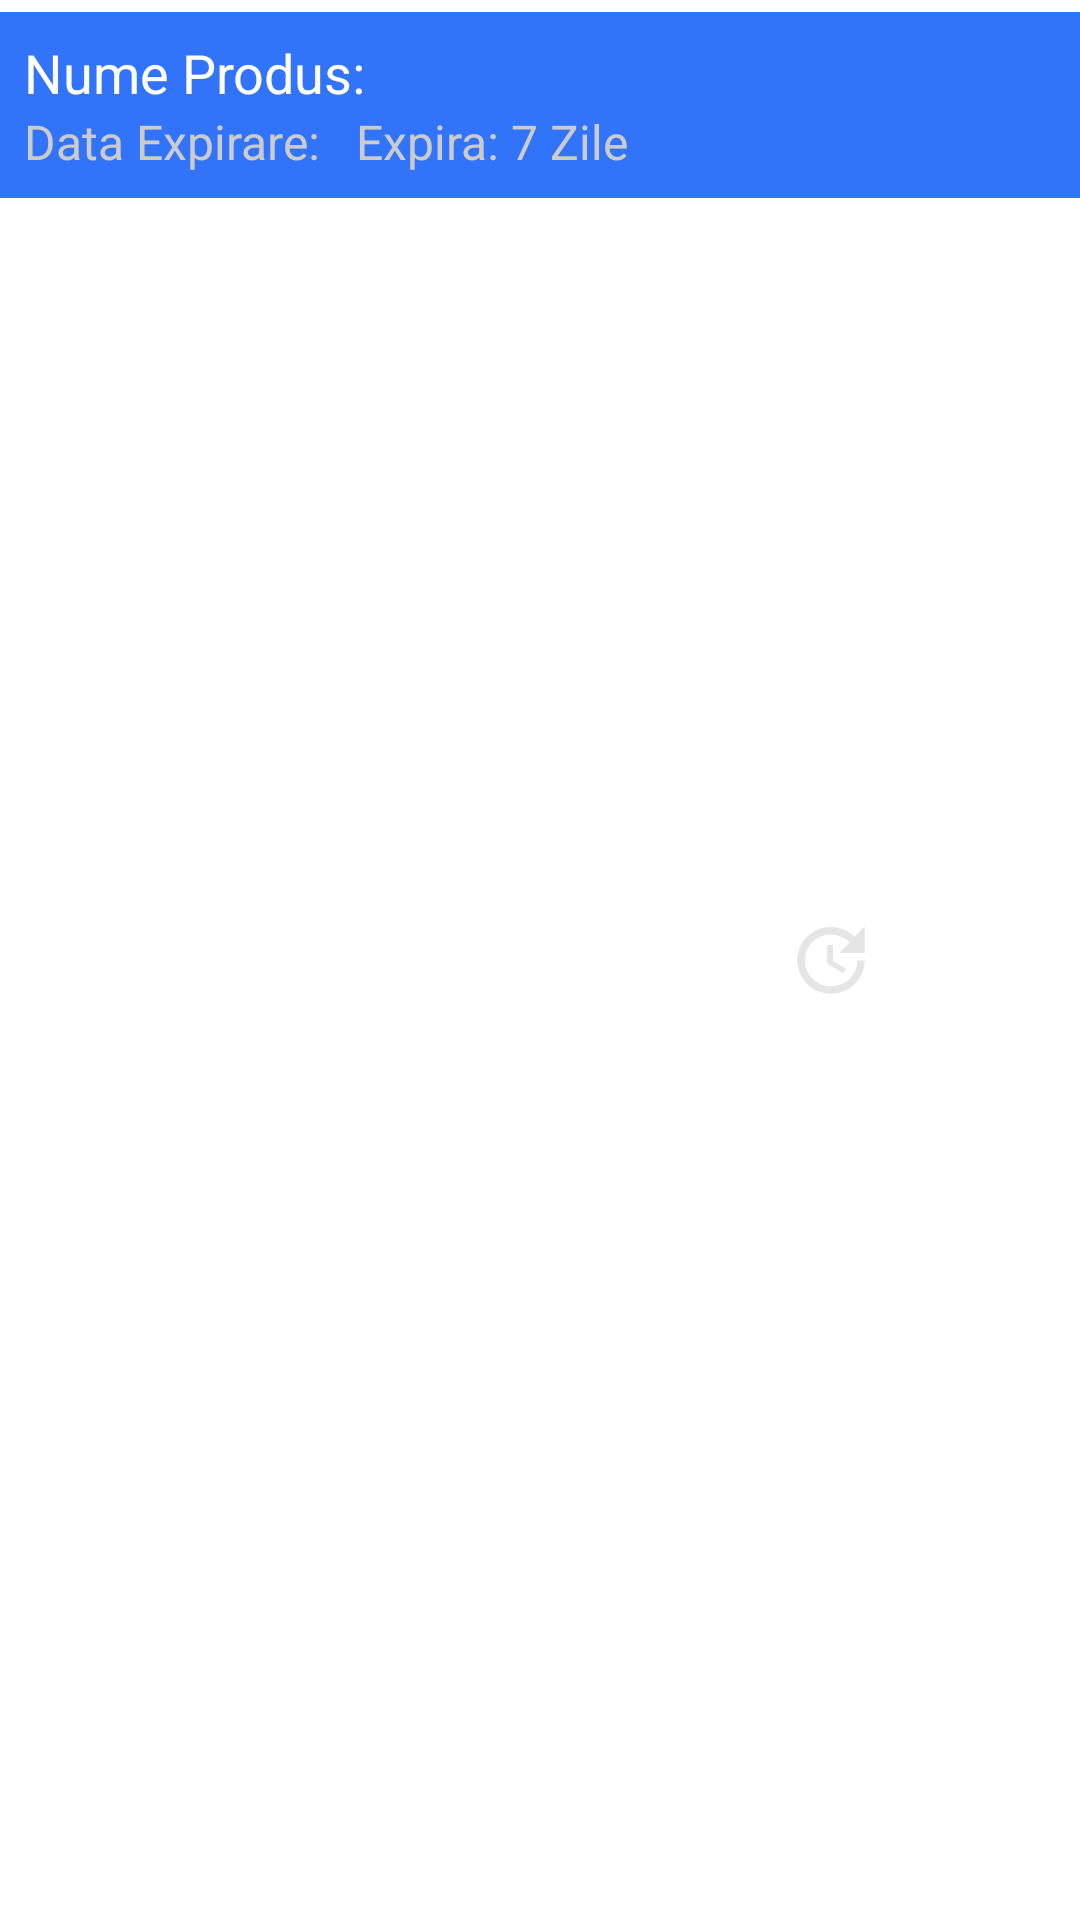

The Android layout XML behind this screen, and the referenced resources:
<!-- AndroidManifest.xml: application theme Theme.Camara_Inteligenta -->
<!-- res/layout/produs_vizualizare.xml -->
<?xml version="1.0" encoding="utf-8"?>
<RelativeLayout xmlns:android="http://schemas.android.com/apk/res/android"
    xmlns:tools="http://schemas.android.com/tools"
    android:layout_width="match_parent"
    android:layout_height="wrap_content">

    <LinearLayout
        android:layout_width="match_parent"
        android:layout_height="wrap_content"
        android:background="#3174FA"
        android:layout_marginTop="4dp"
        android:layout_marginBottom="4dp"
        android:orientation="vertical"
        android:padding="8dp">

        <LinearLayout
            android:layout_width="match_parent"
            android:layout_height="wrap_content"
            android:orientation="horizontal">

            <TextView
                android:id="@+id/tv_nume_produs_label"
                android:layout_width="wrap_content"
                android:layout_height="wrap_content"
                android:text="Nume Produs: "
                android:textColor="@color/white"
                android:textSize="18sp" />

            <TextView
                android:id="@+id/tv_nume_produs"
                android:layout_width="wrap_content"
                android:layout_height="wrap_content"
                android:textColor="@color/white"
                android:textSize="18sp"
                tools:text="Nume Produs" />

        </LinearLayout>

        <LinearLayout
            android:layout_width="match_parent"
            android:layout_height="wrap_content"
            android:orientation="horizontal">

            <TextView
                android:id="@+id/tv_data_expirare_eticheta"
                android:layout_width="wrap_content"
                android:layout_height="wrap_content"
                android:text="Data Expirare: "
                android:textColor="#CBCBCB"
                android:textSize="16sp" />

            <TextView
                android:id="@+id/tv_data_expirare"
                android:layout_width="wrap_content"
                android:layout_height="wrap_content"
                android:textColor="#CBCBCB"
                android:textSize="16sp"
                tools:text="Data Expirare" />

            <TextView
                android:id="@+id/tv_expira_curand"
                android:layout_width="wrap_content"
                android:layout_height="wrap_content"
                android:layout_marginStart="8dp"
                android:text="Expira: 7 Zile"
                android:textColor="#CBCBCB"
                android:textSize="16sp"
                android:visibility="visible" />

        </LinearLayout>

    </LinearLayout>

    <ImageView
        android:id="@+id/actiune_stergere"
        android:layout_width="50dp"
        android:layout_height="30dp"
        android:layout_centerVertical="true"
        android:layout_alignParentEnd="true"
        android:src="@drawable/ic_stergere" />

    <ImageView
        android:id="@+id/actiune_actualizare"
        android:layout_width="50dp"
        android:layout_height="30dp"
        android:layout_centerVertical="true"
        android:layout_marginEnd="8dp"
        android:layout_toStartOf="@+id/actiune_stergere"
        android:src="@drawable/ic_actualizare" />

</RelativeLayout>
<!-- resources referenced by this layout -->
<resources>
  <!-- drawable ic_actualizare (drawable) -->
  <vector android:height="24dp" android:tint="#E5E5E5"
      android:viewportHeight="24" android:viewportWidth="24"
      android:width="24dp" xmlns:android="http://schemas.android.com/apk/res/android">
      <path android:fillColor="@android:color/white" android:pathData="M21,10.12h-6.78l2.74,-2.82c-2.73,-2.7 -7.15,-2.8 -9.88,-0.1c-2.73,2.71 -2.73,7.08 0,9.79s7.15,2.71 9.88,0C18.32,15.65 19,14.08 19,12.1h2c0,1.98 -0.88,4.55 -2.64,6.29c-3.51,3.48 -9.21,3.48 -12.72,0c-3.5,-3.47 -3.53,-9.11 -0.02,-12.58s9.14,-3.47 12.65,0L21,3V10.12zM12.5,8v4.25l3.5,2.08l-0.72,1.21L11,13V8H12.5z"/>
  </vector>
  <style name="Theme.Camara_Inteligenta" parent="Theme.MaterialComponents.DayNight.DarkActionBar">
          
          <item name="colorPrimary">@color/purple_500</item>
          <item name="colorPrimaryVariant">@color/purple_700</item>
          <item name="colorOnPrimary">@color/white</item>
          
          <item name="colorSecondary">@color/teal_200</item>
          <item name="colorSecondaryVariant">@color/teal_700</item>
          <item name="colorOnSecondary">@color/black</item>
          
          <item name="android:statusBarColor">?attr/colorPrimaryVariant</item>
          
      </style>
  <!-- not gathered from this repository: default colours our renderer supplied (Android Studio template values) -->
  <color name="purple_500">#FF6200EE</color>
  <color name="purple_700">#FF3700B3</color>
  <color name="teal_200">#FF03DAC5</color>
  <color name="teal_700">#FF018786</color>
  <color name="black">#FF000000</color>
  <color name="white">#FFFFFFFF</color>
</resources>
